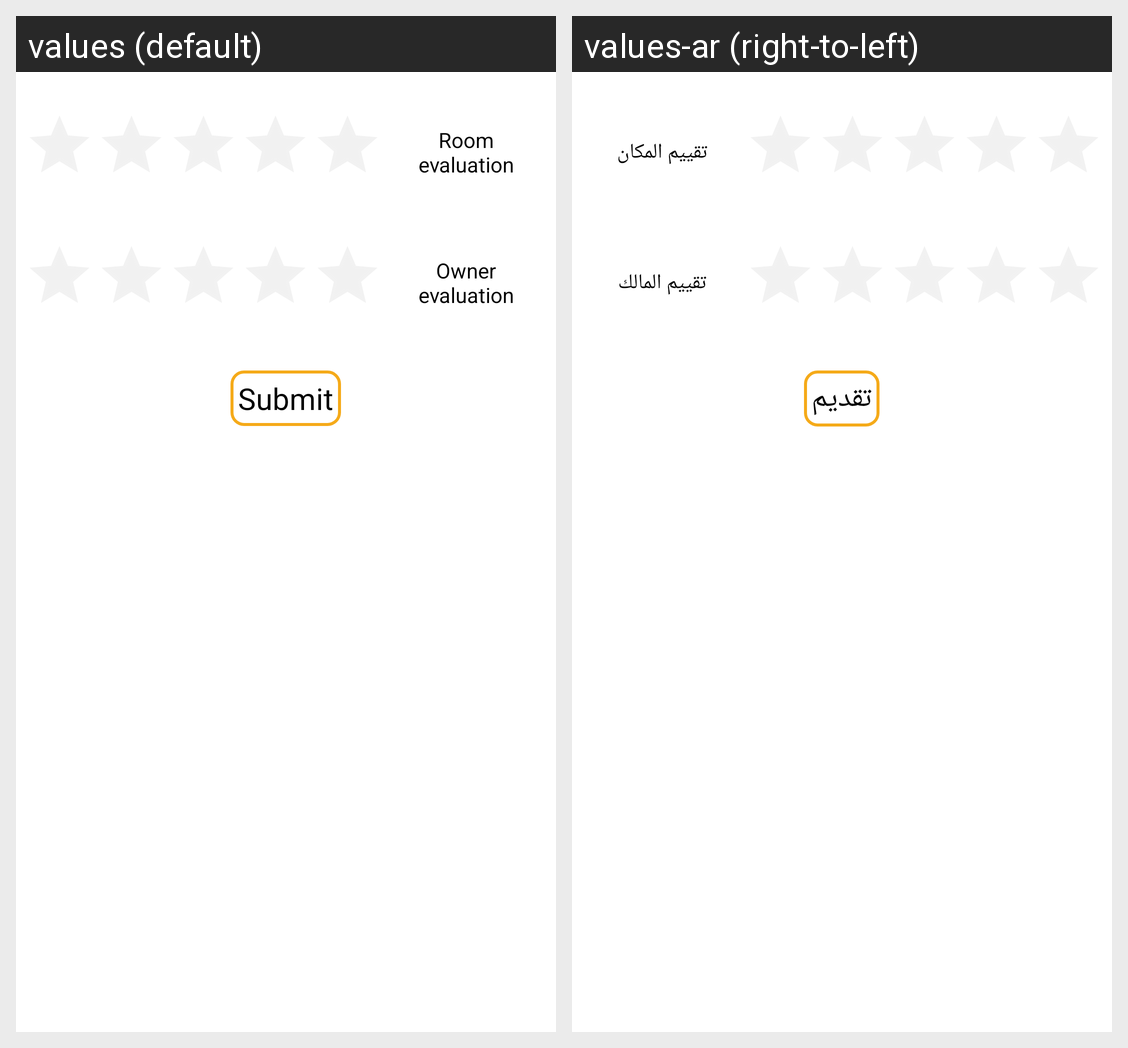

The Android screen above is rendered under two locales of the same app. Produce the string resources it draws, with the default and per-locale values.
Android screen res/layout/evaluation_layout.xml rendered under 2 locales, left to right: values (default), values-ar (right-to-left). Device: Nexus 5 (rendered at 1080×1920; each locale shown at half size, 540×960, under a caption strip naming it); theme Theme.Masifk.
Strings drawn on this screen, with the default value and each locale's value (text and hints the layout hard-codes, and strings that could not be matched under every locale, appear in the picture but are not listed):

roomevaluation
  values: Room evaluation
  values-ar: تقييم المكان

Ownervaluation
  values: Owner evaluation
  values-ar: تقييم المالك

submit
  values: Submit
  values-ar: تقديم
